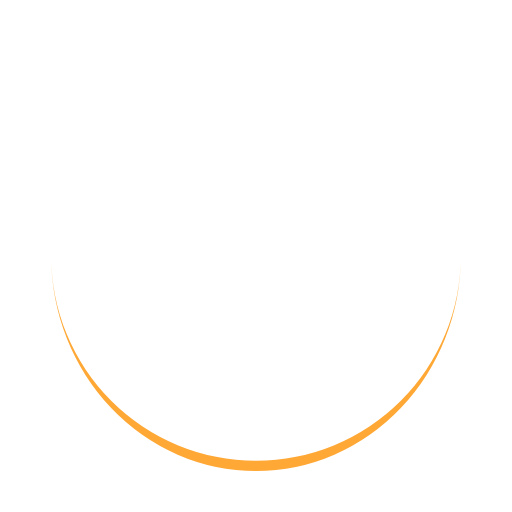
t = 0.00 s
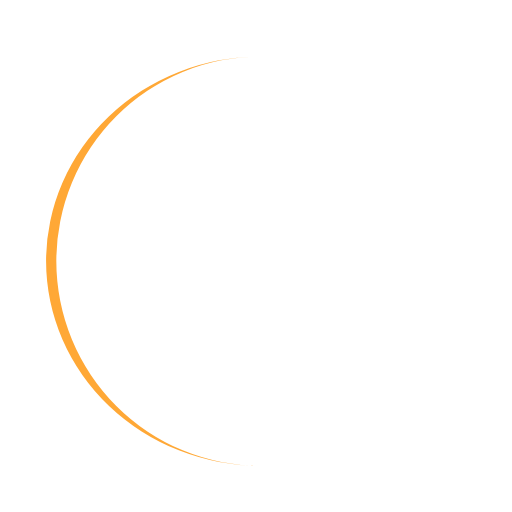
t = 0.25 s
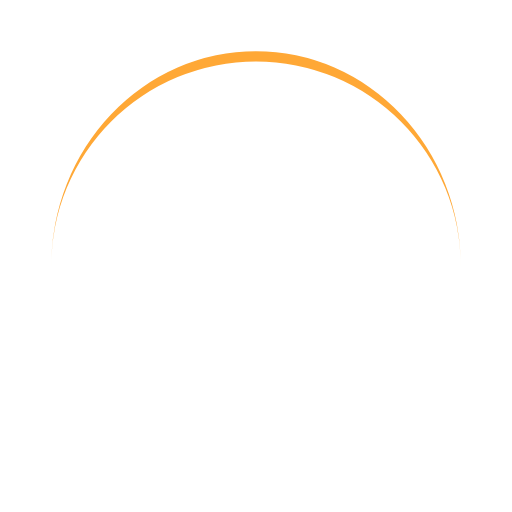
t = 0.50 s
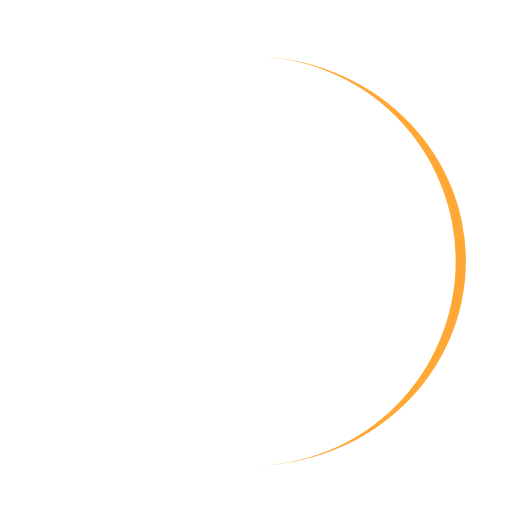
t = 0.75 s

The animated SVG that drew these frames (rendered in a browser with its animation timeline set to each time). Animation: 1 SMIL element (animateTransform=1); one cycle of 1.00 s, repeats indefinitely.

<?xml version="1.0" encoding="utf-8"?>
<svg xmlns="http://www.w3.org/2000/svg" xmlns:xlink="http://www.w3.org/1999/xlink" style="margin: auto; background: none; display: block; shape-rendering: auto;" width="200px" height="200px" viewBox="0 0 100 100" preserveAspectRatio="xMidYMid">
<path d="M10 50A40 40 0 0 0 90 50A40 42 0 0 1 10 50" fill="#ffa836" stroke="none">
  <animateTransform attributeName="transform" type="rotate" dur="1s" repeatCount="indefinite" keyTimes="0;1" values="0 50 51;360 50 51"></animateTransform>
</path>
<!-- [ldio] generated by https://loading.io/ --></svg>